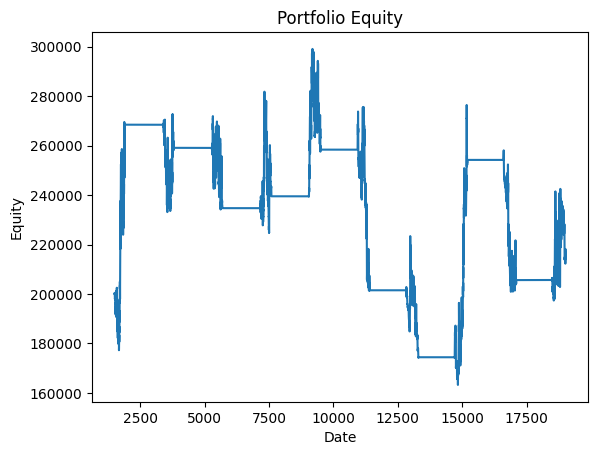

Data behind this chart, as committed beside it:
, equity
1508, 200000
1509, 199998
1510, 199996
1511, 200106
1512, 200240
1513, 200213
1514, 200473
1515, 199822
1516, 199944
1517, 199544
1518, 199140
1519, 199636
1520, 197979
1521, 198074
1522, 198142
1523, 198116
1524, 198110
1525, 198160
1526, 197928
1527, 198005
1528, 198127
1529, 198025
1530, 197777
1531, 197967
1532, 198018
1533, 197065
1534, 197683
1535, 197702
1536, 196669
1537, 196632
1538, 195690
1539, 194587
1540, 194902
1541, 193992
1542, 194305
1543, 194057
1544, 193700
1545, 193395
1546, 192399
1547, 193123
1548, 193189
1549, 194074
1550, 191631
1551, 191718
1552, 192105
1553, 191974
1554, 192051
1555, 194346
1556, 193351
1557, 195193
1558, 195594
1559, 195788
1560, 196503
1561, 195743
1562, 196712
1563, 196527
1564, 199095
1565, 198710
1566, 197902
1567, 201211
... 4,542 more rows
